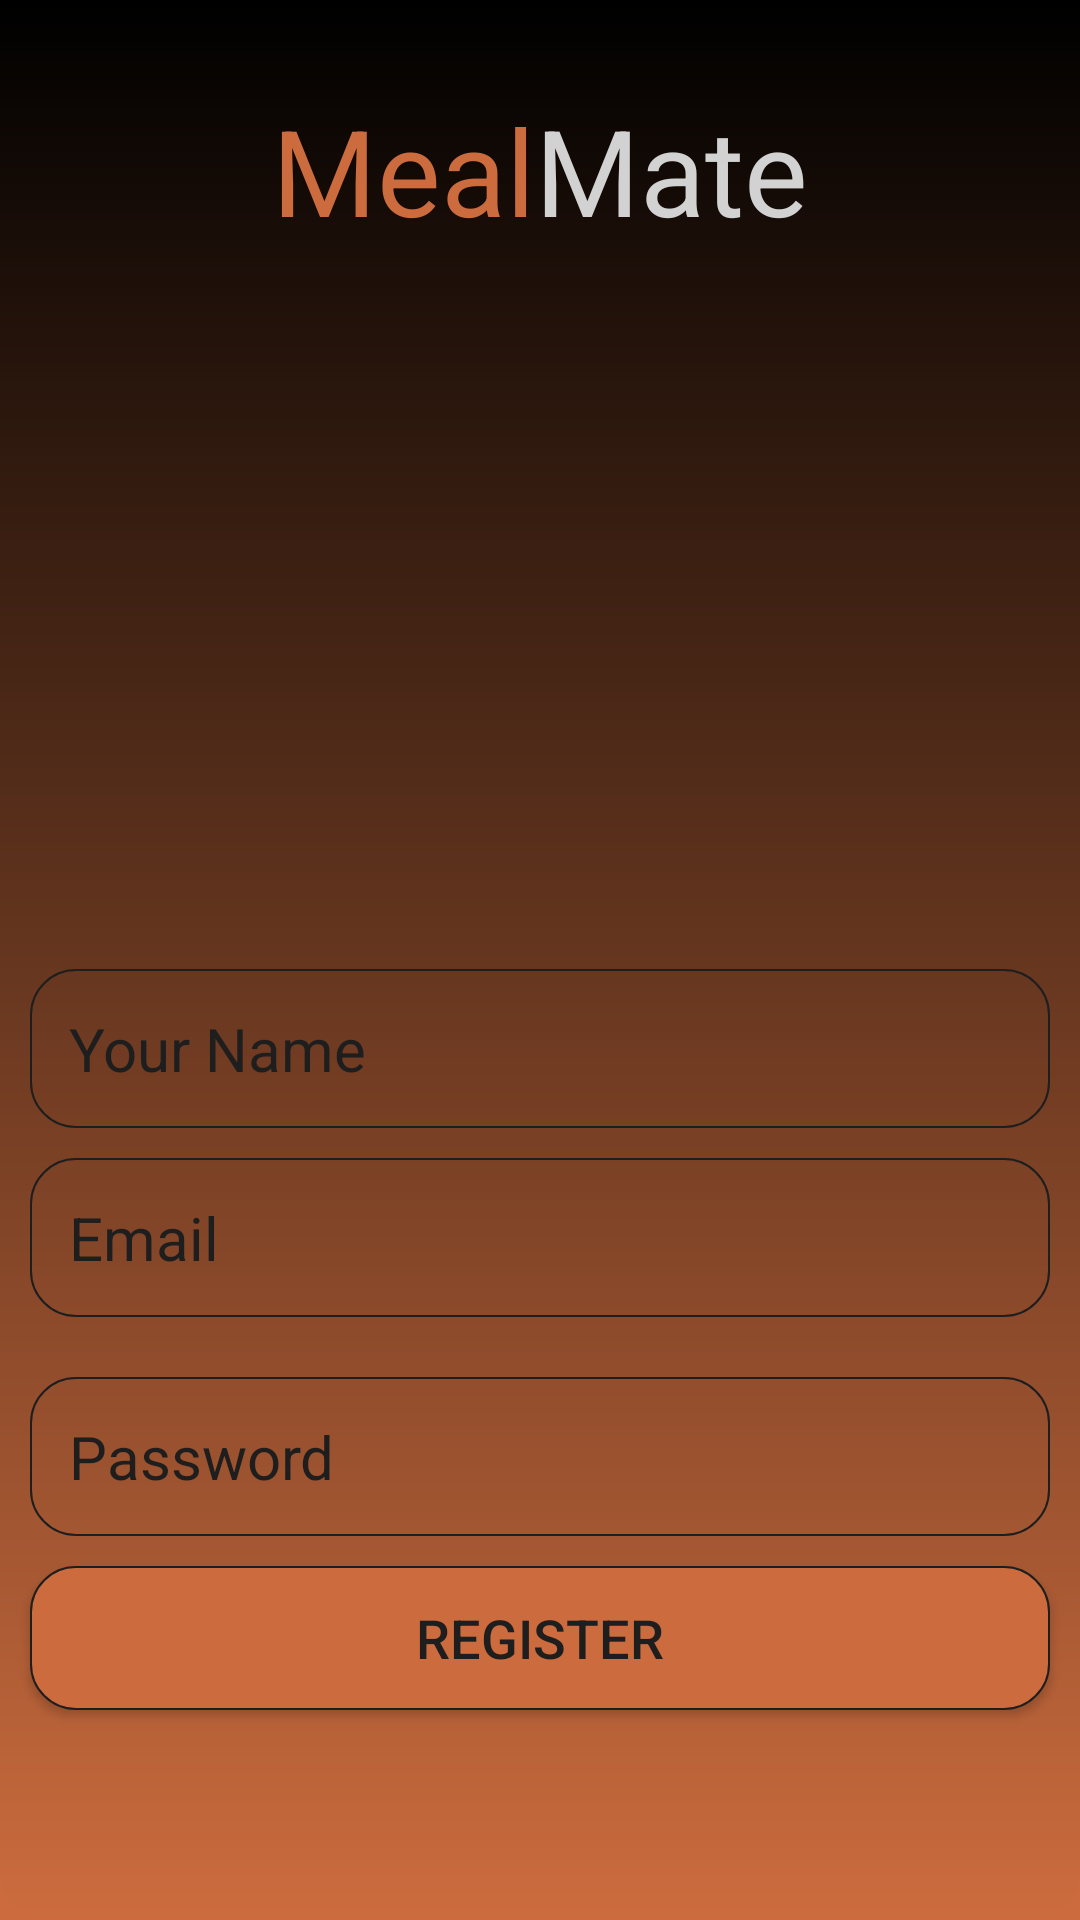

Here is an Android app screen rendered from its layout file. Give the layout XML and the strings, colors and styles it references.
<!-- AndroidManifest.xml: application theme Theme.MealMate -->
<!-- res/layout/activity_register.xml -->
<?xml version="1.0" encoding="utf-8"?>

<RelativeLayout android:layout_height="match_parent"
    android:layout_width="match_parent"
    android:background="@color/primary_light_color"
    xmlns:android="http://schemas.android.com/apk/res/android">

    <RelativeLayout
        android:id="@+id/registerFragment"
        android:layout_width="match_parent"
        android:layout_height="match_parent"
        android:background="@drawable/card_background">

        <RelativeLayout
            android:id="@+id/mealMateText"
            android:layout_width="wrap_content"
            android:layout_height="wrap_content"
            android:layout_marginTop="30dp"
            android:layout_centerHorizontal="true"
            android:layout_alignParentTop="true">
            <TextView
                android:id="@+id/mealText"
                android:layout_width="wrap_content"
                android:layout_height="wrap_content"
                android:textSize="40sp"
                android:textColor="@color/primary_light_color"
                android:text="@string/meal"/>
            <TextView
                android:id="@+id/mateText"
                android:layout_width="wrap_content"
                android:layout_height="wrap_content"
                android:layout_toEndOf="@id/mealText"
                android:textSize="40sp"
                android:textColor="@color/text_color"
                android:text="@string/mate"/>
        </RelativeLayout>

        <EditText
            android:id="@+id/nameET"
            android:background="@drawable/edittext_background"
            android:layout_marginTop="30dp"
            android:layout_marginBottom="10dp"
            android:layout_marginStart="10dp"
            android:layout_marginEnd="10dp"
            android:padding="13dp"
            android:textSize="20sp"
            android:hint="Your Name"
            android:inputType="textCapWords"
            android:textColorHint="@color/light_gray"
            android:textColor="@color/light_gray"
            android:layout_width="match_parent"
            android:layout_height="wrap_content"
            android:layout_above="@id/emailET"
            />

        <EditText
            android:id="@+id/emailET"
            android:background="@drawable/edittext_background"
            android:layout_marginBottom="10dp"
            android:layout_marginStart="10dp"
            android:layout_marginEnd="10dp"
            android:padding="13dp"
            android:textSize="20sp"
            android:hint="Email"
            android:textColorHint="@color/light_gray"
            android:textColor="@color/light_gray"
            android:layout_width="match_parent"
            android:layout_height="wrap_content"
            android:layout_above="@id/passwordET"
            />

        <EditText
            android:id="@+id/passwordET"
            android:background="@drawable/edittext_background"
            android:layout_margin="10dp"
            android:padding="13dp"
            android:textSize="20sp"
            android:textColor="@color/light_gray"
            android:hint="Password"
            android:textColorHint="@color/light_gray"
            android:inputType="textPassword"
            android:layout_width="match_parent"
            android:layout_height="wrap_content"
            android:layout_above="@id/registerBtn"
            />

        <androidx.appcompat.widget.AppCompatButton
            android:id="@+id/registerBtn"
            android:text="@string/register_text"
            android:background="@drawable/button_background"
            android:layout_width="match_parent"
            android:layout_height="wrap_content"
            android:textColor="@color/light_gray"
            android:textSize="18sp"
            android:layout_alignParentBottom="true"
            android:layout_marginEnd="10dp"
            android:layout_marginStart="10dp"
            android:layout_marginBottom="70dp"
            />

    </RelativeLayout>

</RelativeLayout>
<!-- resources referenced by this layout -->
<resources>
  <color name="light_gray">#1E1E1E</color>
  <color name="primary_light_color">#CC6C3E</color>
  <color name="text_color">#D2D2D2</color>
  <!-- drawable button_background (drawable) -->
  <?xml version="1.0" encoding="utf-8"?>
  
  <shape xmlns:android="http://schemas.android.com/apk/res/android" android:shape="rectangle">
      <solid android:color="@color/primary_light_color"/>
  <corners android:radius="15dp"/>
      <stroke android:color="@color/light_gray" android:width="0.5dp"/>
  </shape>
  <!-- drawable card_background (drawable) -->
  <?xml version="1.0" encoding="utf-8"?>
  
  <shape xmlns:android="http://schemas.android.com/apk/res/android" android:shape="rectangle">
  <corners android:bottomLeftRadius="15dp" android:bottomRightRadius="15dp"/>
  <gradient android:startColor="#000000" android:centerColor="#000000" android:endColor="@color/primary_light_color" android:angle="270" android:centerX="0"/>
  </shape>
  <!-- drawable edittext_background (drawable) -->
  <?xml version="1.0" encoding="utf-8"?>
  
  <shape xmlns:android="http://schemas.android.com/apk/res/android" android:shape="rectangle">
      <stroke android:width="0.5dp" android:color="@color/light_gray"/>
      <corners android:radius="15dp"/>
  </shape>
  <string name="mate">Mate</string>
  <string name="meal">Meal</string>
  <string name="register_text">REGISTER</string>
  <style name="Theme.MealMate" parent="Base.Theme.MealMate" />
  <style name="Base.Theme.MealMate" parent="Theme.Material3.Dark.NoActionBar">
          
           <item name="colorPrimary">@color/black</item>
      </style>
  <color name="black">#FF000000</color>
</resources>
